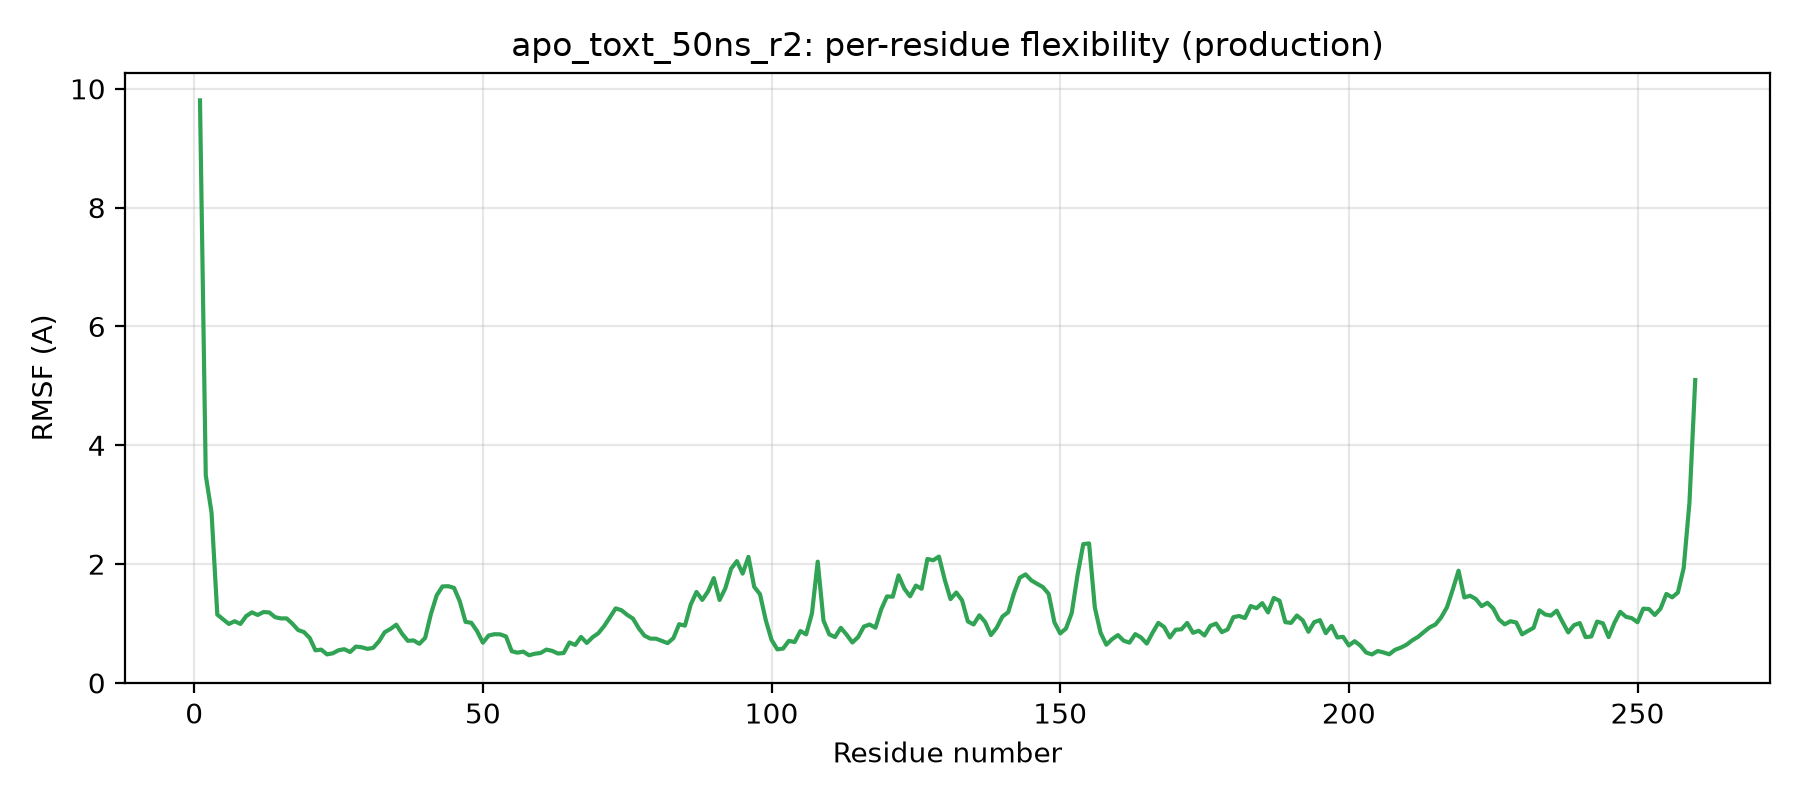

The file beside this chart, header and first rows:
residue, rmsf_A
1, 9.804
2, 3.495
3, 2.866
4, 1.15
5, 1.071
6, 0.992
7, 1.038
8, 0.993
9, 1.125
10, 1.187
11, 1.144
12, 1.193
13, 1.186
14, 1.107
15, 1.086
16, 1.086
17, 0.998
18, 0.89
19, 0.857
20, 0.757
21, 0.548
22, 0.561
23, 0.481
24, 0.498
25, 0.55
26, 0.568
27, 0.52
28, 0.612
29, 0.6
30, 0.573
31, 0.59
32, 0.7
33, 0.854
34, 0.909
35, 0.98
36, 0.828
37, 0.709
38, 0.715
39, 0.658
40, 0.758
41, 1.16
42, 1.474
43, 1.624
44, 1.628
45, 1.6
46, 1.373
47, 1.027
48, 1.012
49, 0.871
50, 0.677
51, 0.798
52, 0.82
53, 0.817
54, 0.782
55, 0.533
56, 0.509
57, 0.527
58, 0.466
59, 0.491
60, 0.504
... 200 more rows
